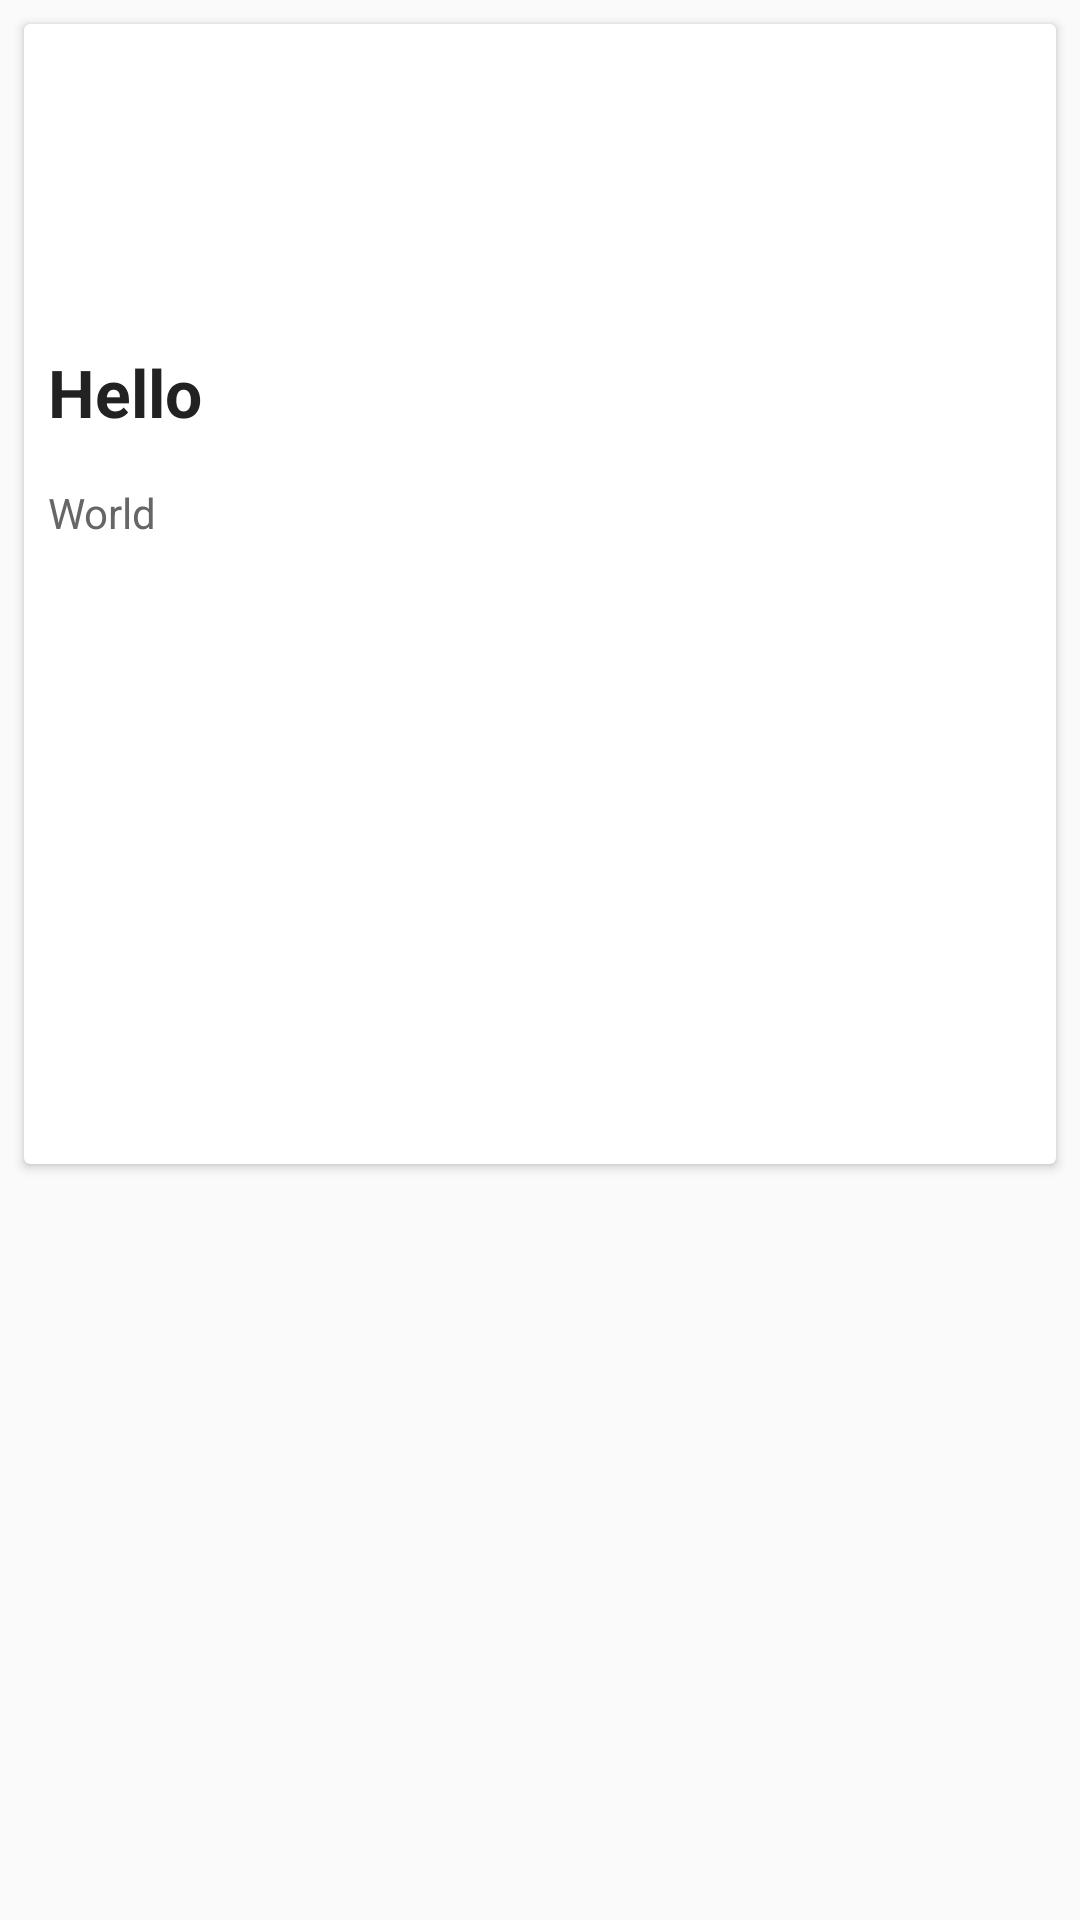

Android layout source for this screen:
<!-- AndroidManifest.xml: application theme AppTheme -->
<!-- res/layout/activity_home_doctor.xml -->
<?xml version="1.0" encoding="utf-8"?>
<LinearLayout xmlns:android="http://schemas.android.com/apk/res/android"
    xmlns:card_view="http://schemas.android.com/apk/res-auto"
    android:orientation="vertical"
    android:layout_width="match_parent"
    android:layout_height="match_parent">

    <android.support.v7.widget.CardView xmlns:android="http://schemas.android.com/apk/res/android"
        android:id="@+id/card_view"
        android:layout_width="match_parent"
        android:layout_height="380dp"
        android:layout_margin="8dp">

        <RelativeLayout
            android:layout_width="match_parent"
            android:layout_height="match_parent">

            <ImageView
                android:id="@+id/thumbnail"
                android:layout_width="match_parent"
                android:layout_height="100dp"
                android:layout_alignParentTop="true"
                android:scaleType="centerCrop"
                android:src="@drawable/pic" />

            <TextView
                android:id="@+id/title"
                android:layout_width="wrap_content"
                android:layout_height="wrap_content"
                android:layout_below="@+id/thumbnail"
                android:maxLines="3"
                android:padding="8dp"
                android:text="Hello"
                android:textColor="#222"
                android:textStyle="bold"
                android:textSize="22dp" />

            <TextView
                android:layout_width="wrap_content"
                android:layout_height="wrap_content"
                android:layout_below="@+id/title"
                android:maxLines="3"
                android:padding="8dp"
                android:text="World"
                android:textColor="#666"
                android:textSize="14dp" />

        </RelativeLayout>
    </android.support.v7.widget.CardView>


</LinearLayout>
<!-- resources referenced by this layout -->
<resources>
  <style name="AppTheme" parent="Theme.AppCompat.Light.DarkActionBar">
          
          <item name="colorPrimary">#2196f3</item>
          <item name="colorPrimaryDark">#2196f3</item>
          <item name="colorAccent">#2196f3</item>
          <item name="android:buttonStyle">@style/MyButton</item>
  
      </style>
  <style name="MyButton" parent="Widget.AppCompat.Button.Colored">
          <item name="colorControlHighlight">@color/indigo</item>
          <item name="colorButtonNormal">#2196f3</item>
          <item name="android:textColor">#ffffff</item>
      </style>
  <color name="indigo">#4B0082</color>
</resources>
